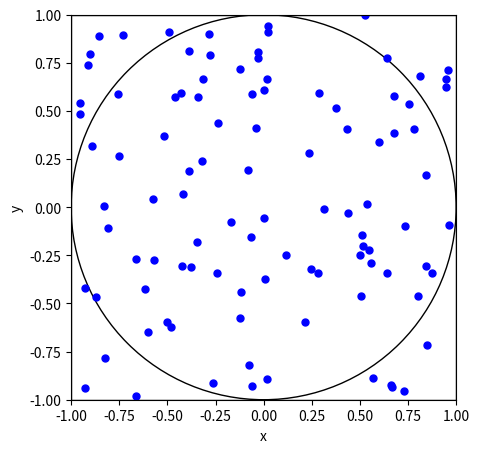

Recreate this plot in Python. (Note: this script raises an exception after producing the figure.)
import numpy as np
import pandas as pd
import random

import matplotlib.pyplot as plt
import numpy as np

fig, ax = plt.subplots(figsize=(5, 5))
ax.set_aspect('equal')
ax.set_xlabel('x')
ax.set_ylabel('y')
ax.set_xlim(-1, 1)
ax.set_ylim(-1, 1)
ax.add_patch(plt.Rectangle((-1,-1), 2, 2, fill=False))
ax.add_artist(plt.Circle((0, 0), 1, fill=False))
x = np.random.uniform(-1, 1, size=100)
y = np.random.uniform(-1, 1, size=100)
ax.scatter(x, y, s=25, c='blue', marker='o')
plt.show()


import numpy as np

n = 20000000

# set a random seed
np.random.seed(20250221)

Z = 2 * np.random.rand(n, 2) - 1 # uniform distribution in [-1, 1]

inside = np.mean(np.sqrt(np.sum(Z**2, axis=1)) <= 1)
print(f"The estimated pi = {inside * 4:.6f}")


import numpy as np
import pandas as pd
from scipy.stats import norm, t

def simulation(n, dist='normal', df=5):
    """
    Simulate the t-value of the second parameter in a linear regression model
    with n samples and the specified distribution of errors.
    """
    
    if dist == 'normal':
        e = np.random.normal(size=n)
    elif dist == 't':
        e = np.random.standard_t(df, size=n)

    b0 = np.array([1, 2])
    X = np.column_stack((np.ones(n), np.random.pareto(1.5, size=n)))
    # the above X is generated from a Pareto distribution
    Y = X.dot(b0) + e

    bhat = np.linalg.inv(X.T @ X) @ (X.T @ Y)
    bhat2 = bhat[1] # parameter we want to test

    e_hat = Y - X.dot(bhat)
    sigma_hat_square = np.sum(e_hat**2) / (n - 2)
    sig_B = np.linalg.inv(X.T.dot(X)) * sigma_hat_square
    t_value_2 = (bhat2 - b0[1]) / np.sqrt(sig_B[1, 1])

    return t_value_2



from scipy.stats import t, norm

def report(n, Rep):
    # collect the test size from the two distributions
    # this function contains some repetitive code, but is OK for such a simple one
    TEST_SIZE = np.zeros(3)

    # e ~ normal distribution, under which the t-dist is exact
    # generate the t-statistics from the normal distribution
    Res = np.array([simulation(n, 'normal') for i in range(Rep)])
    
    TEST_SIZE[0] = np.mean(np.abs(Res) > t.ppf(0.975, n-2))
    TEST_SIZE[1] = np.mean(np.abs(Res) > norm.ppf(0.975))

    # e ~ t-distribution, under which the exact distribution is complicated.
    # we rely on asymptotic normal distribution for inference instead
    Res = np.array([simulation(n, 't', df) for i in range(Rep)])
    TEST_SIZE[2] = np.mean(np.abs(Res) > norm.ppf(0.975))

    return TEST_SIZE


Rep = 1000
df = 1  # t dist. with df = 1 is Cauchy

# run the calculation of the empirical sizes for different sample sizes
NN = [5, 10, 200, 2000, 20000]

RES = pd.DataFrame(np.zeros((len(NN), 4)), columns=['n', 'exact', 'normal.asym', 'cauchy.asym'])

for i, n in enumerate(NN): # loop over different sample sizes
    # enumerate is a built-in Python function that returns an iterator containing the index and value of a list

    RES.iloc[i, 0] = n
    RES.iloc[i, 1:] = report(n, Rep)

print(RES)


import matplotlib.pyplot as plt
from statsmodels.distributions.empirical_distribution import ECDF

x = np.random.beta(2,2,size=10)
ecdf = ECDF(x)

# get unique sorted values of x and corresponding values of y
ux, uy = np.unique(ecdf.x, return_index=False, return_inverse=False, return_counts=False), ecdf.y[np.unique(ecdf.y, return_index=True, return_inverse=False, return_counts=False)[1]]

# add last point (1,1) to the step function
ux = np.concatenate((ux, [1]))
uy = np.concatenate((uy, [1]))

# create step function with horizontal lines
plt.plot(ux[:-1], uy[:-1], drawstyle='steps-pre')
plt.plot([ux[-2], ux[-1]], [uy[-2], uy[-2]], color='C0', linestyle='--')
plt.plot([ux[-1], ux[-1]], [uy[-2], uy[-1]], color='C0', linestyle='--')
plt.xlim(0, 1)
plt.ylim(0, 1)
plt.title('ECDF for uniform distribution')
plt.show()

import pandas as pd
import numpy as np
n = 9  # real sample size
d0 = pd.DataFrame({'x': np.random.normal(size=n)})
print(d0)

# bootstrap
boot_Rep = 3  # bootstrap 3 times
d_boot = np.zeros((n, boot_Rep))  # save the bootstrap sample
d_boot_index = np.zeros((n, boot_Rep), dtype=int)  # save the bootstrap sample index
for b in range(boot_Rep):
    boot_index = np.random.choice(d0.index, n, replace=True) # sampling with replacement
    d_boot[:, b] = d0['x'].iloc[boot_index]
    d_boot_index[:, b] = boot_index

d_boot_df = pd.DataFrame(d_boot)  # convert the bootstrap samples to DataFrame
print(d_boot_df)
print(d_boot_index)


np.var(d0['x'])/n # the variance of the sample mean

boot_Rep = 10000  # bootstrap many times times
d_boot = np.zeros((n, boot_Rep))  # save the bootstrap sample 
for b in range(boot_Rep):
    boot_index = np.random.choice(n, n, replace=True)
    d_boot[:, b] = d0['x'][boot_index]
 
np.mean(d_boot, axis=0).var()  # standard deviation of the bootstrap means across boot samples

import numpy as np

def T_stat(Y, mu):
    n = len(Y)
    return np.sqrt(n) * (np.mean(Y) - mu) / np.std(Y, ddof=1)

def boot_test(Y, alpha, boot_Rep):
    n = len(Y)
    boot_T = []

    for r in range(boot_Rep):
        
        resampled_Y = Y[np.random.choice(n, n, replace=True)]
        boot_T.append(abs(T_stat(resampled_Y, np.mean(Y))))
        # this is a key line
        # `mu` must be replaced as mean(Y)

    boot_critical_value = np.quantile(boot_T, 1 - alpha)
    return boot_critical_value



from scipy.stats import t, norm, chi2

def compare():
    if distribution == "normal":
        X = np.random.normal(size=n)
    elif distribution == "chisq":
        X = chi2.rvs(n-1, size=n) - (n - 1)

    t_value_X = T_stat(X, mu)

    exact = abs(t_value_X) > t.ppf(1 - alpha/2, n-1)
    asym = abs(t_value_X) > norm.ppf(1 - alpha/2)
    boot_rule = abs(t_value_X) > boot_test(X, alpha, boot_Rep)

    return np.array([exact, asym, boot_rule])

n = 10
distribution = "normal"
boot_Rep = 199
MC_rep = 2000 # number of Monte Carlo replications
alpha = 0.05
mu = 0

res = pd.DataFrame(index = range(MC_rep), columns=['exact', 'asym', 'boot'])

for i in range(MC_rep):
    res.iloc[i,:] = compare()

res.mean()


distribution = "chisq"
boot_Rep = 199
MC_rep = 2000
alpha = 0.05
mu = 0

for i in range(MC_rep):
    res.iloc[i,:] = compare()

res.mean()